pico-8 play session: mixed d-pad (fixed 12-tick cycle)

[t = 2 s] mixed d-pad (1.2s cycle ×~1): → ← ↑ ↓ + 🅾/❎ taps, ~2s
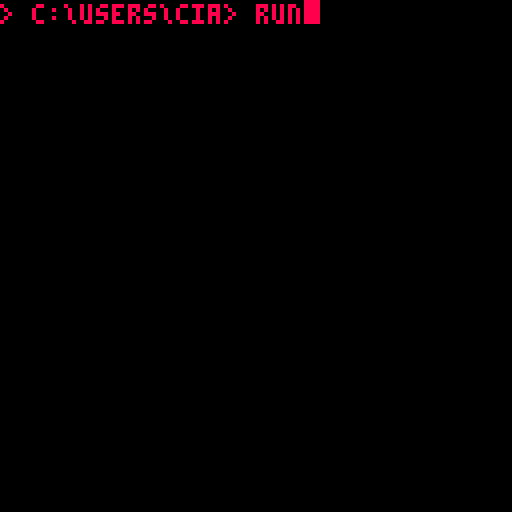
[t = 4 s] mixed d-pad (1.2s cycle ×~3): → ← ↑ ↓ + 🅾/❎ taps, ~4s
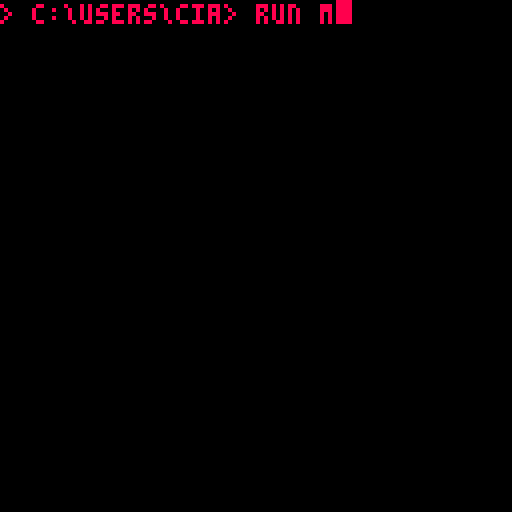
[t = 6 s] mixed d-pad (1.2s cycle ×~5): → ← ↑ ↓ + 🅾/❎ taps, ~6s
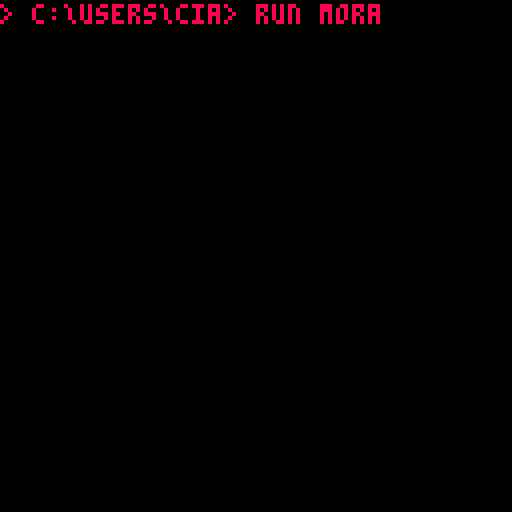
[t = 8 s] mixed d-pad (1.2s cycle ×~6): → ← ↑ ↓ + 🅾/❎ taps, ~8s
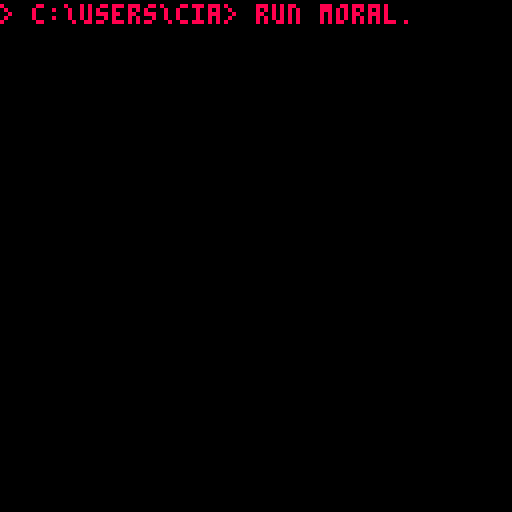

pico-8 cartridge
version 38
__lua__
coroutines = {}

index = 1
message = ""
messages = {
  "welcome to the\n~rsimulation~w, ~8friend!\n~3we have a couple\nquestions for you~9...\n~3do you wish to\ncontinue? ~1~gy~w/~rn",
  "ah, ~8good~9... ~1tell me\n~3~9... ~3do you know who\n~ryou ~ware?",
  "a shame~9...",
}

default_color = 7
old_colour = -1
colour = -1

default_waiter = 6
waiter = -1

o_a = 0
id = 0

loading = false
closed = false
start = 0
o_c = 0

recent = ""

mouse = {x = 0, y = 0}

yes = {s = 1, x = 51, y = 96, use = true}
yes2 = {s = 1, x = -100, y = 96}
no = {s = 2, x = 70, y = 96, use = true}

o_string = "> c:\\users\\cia> "
o_x = -1

mode = "intro"
percent = 0

drawing = false
pixels = {}
lines = {}

shooting = false
wheels = {x = 150}
car = {x = 150, y = 37}
driver = {x = 150, y = 45}
ammo = 3
ammo_box = {y = -100}
kill_box = {y = -100}
mouse_down = false
flash = false
pause = false
alive = true
hit = false
shots = {}

emotes = {}

debug = false

function _init()
  cls()
  poke(0x5f2d, 1)
  if not debug then
    intro()
  else
    game()
  end
end

function blinker()
  if o_x == -1 then o_x = #o_string*4 end
  local duration = 16
  while mode == "intro" do
    wait(duration)
    rectfill(o_x, 0, o_x+3, 5, 8)
    wait(duration)
    cls()
  end
end

function print_line()
  ?o_string, 0, 1, 8
end

function printer()
  while mode == "intro" do
    print_line()
    wait(1)
  end
end

function add_char(duration, string)
  wait(duration)
  cls()
  o_string = o_string..string
  print_line()
  o_x = #o_string*4
end

function command_line()
  add_char(100, "r")
  add_char(40, "u")
  add_char(30, "n")
  add_char(20, " ")
  add_char(30, "m")
  add_char(40, "o")
  add_char(20, "r")
  add_char(30, "a")
  add_char(20, "l")
  add_char(50, ".")
  add_char(30, "a")
  add_char(30, "i")
  wait(25)
  animate(bar)
end

function intro()
  animate(blinker)
  animate(printer)
  animate(command_line)
end

function draw_bar(duration, i)
  wait(duration)
  cls()
  local bool = i > 0
  rect(35, 53, 92, 66, 8)
  if bool then rectfill(38, 56, 38+i, 63, 8) end
  local amount = tostr(percent).."%"
  local length = #amount
  local x = 94-length*4
  ?amount, x, 69, 8
  if bool then percent += 2 end
end

function bar()
  mode = "bar"
  draw_bar(50, 0)
  wait(50)
  for i = 1,30 do
    draw_bar(1, i)
  end
  for i = 31,45 do
    draw_bar(2, i)
  end
  for i = 46,50 do
    draw_bar(3, i)
  end
  draw_bar(12, 51)
  wait(50)
  cls()
  wait(25)
  welcome()
end

function flag()
  cls()
  local last = 6
  local counter = 0
  while counter != last do
    local even = 64
    for i = 0,7 do
      wait(4)
      cls()
      spr(even, 57, 55, 2, 2)
      if counter == last-1 then
        wait(100)
        break
      end
      ?"welcome, overseer.", 29, 67, 8
      if even == 78 then even = 64
      else even += 2 end
    end
    counter += 1
  end
  cls()
  wait(25)
  game()
end

function welcome()
  mode = "welcome"
  animate(flag)
end

-- change later
function get_string()
  if drawing or shooting then
    local string = "~0"
    for i = 1,10 do
      string = string.."\n"
    end
    return string
  else
    return messages[index]
  end
end

function typer()
  local my_id = id
  local skip = false
  local tilda = false
  local string = get_string()
  local list = split(string, "")
  for i = 1,#list do
    if id != my_id then break end
    local char = list[i]
    if char == "~" then
      tilda = true
      skip = true
    elseif tilda then
      local value = tonum(char)
      if char == "w" then
        colour = 7
      elseif char == "r" then
        colour = 8
      elseif char == "g" then
        colour = "b"
      elseif value then
        waiter = value*2
      end
      tilda = false
      skip = true
    end
    if not skip then
      if not (i == 1 or char == " " or char == "\n"
      or (list[1] == "~" and i == 3)) then
        wait(waiter)
      end
      local convert = ""
      if old_colour != colour then
        convert = "\f"..tostr(colour)
        if id != my_id then break end
        old_colour = colour
      end
      if id != my_id then break end
      message = message..convert..char
    end
    skip = false
  end
end

function back()
  while true do
    if o_a == 128 then
      o_a = 0
    end
    o_a += 1
    wait(2)
  end
end

function resetter()
  waiter = default_waiter
  old_colour = -1
  message = ""
  colour = 7
  id += 1
end

function game()
  mode = "game"
  animate(typer)
  animate(back)
  resetter()
end

function car_bounce()
  local duration = 12
  while shooting do
    wait(duration)
    if hit then break end
    car.y += 1
    wait(duration)
    if hit then break end
    car.y -= 1
  end
end

function car_move()
  wait(rnd(100)\1+70)
  while shooting and not hit do
    wheels.x -= 1.5
    car.x -= 1.5
    wait(1)
  end
end

function move_buttons(value)
  for i = 1,10 do
    yes.x += value
    no.x += value
    wait(1)
  end
end

function move_left()
  move_buttons(-1)
  yes.use = false
end

function move_right()
  move_buttons(1)
  no.use = false
end

function only_yes()
  yes2.x = yes.x
  for i = 1,19 do
    yes2.x += 1
    wait(1)
  end
  no.x = -100
end

function get_index()
  if recent == "yes" then
    drawing = true
    animate(move_right)
  else
    shooting = true
    animate(car_bounce)
    animate(car_move)
    animate(move_left)
  end
end

function move_display()
  kill_box.y = 23
  for i = 1,13 do
    kill_box.y -= 1
    wait(1)
  end
  wait(4)
  ammo_box.y = 23
  for i = 1,13 do
    ammo_box.y -= 1
    wait(1)
  end
end

function transition()
  while start+o_c != 57 do
    o_c += 1
    wait(1)
  end
  loading = true
  closed = true
  get_index()
  wait(4)
  resetter()
  closed = false
  o_c = 57-start
  while o_c != 0 do
    o_c -= 1
    wait(1)
  end
  wait(4)
  animate(typer)
  loading = false
  if shooting then
    animate(move_display)
  end
end

function bool(value)
  if value == 1 then return true end
  return false
end

function create_emote(emotion)
  local sprite = 4
  local square = 2
  local other = bool(rnd(2)\1)
  if emotion == "happy" and other then
    sprite = 36
    square = 1
  elseif emotion == "sad" then
    sprite = 6
    if other then
      sprite = 38
      square = 1
    end
  end
  local move = (rnd(2)\1+1)/2
  if bool(rnd(2)\1) then
    move *= -1
  end
  local emote = {
    flipped = bool(rnd(2)\1),
    x = (rnd(20)\1+20)*2,
    y = -16,
    dx = move,
    dy = 0,
    square = square,
    sprite = sprite,
  }
  add(emotes, emote)
end

function explode(emotion)
  for i = 1,50 do
    create_emote(emotion)
    wait(1)
  end
end

function happy_explode() explode("happy") end

function sad_explode() explode("sad") end

function presser(button)
  if yes.s == 1 and yes2.s == 1
  and no.s == 2 and not loading then
    if (button == yes or button == yes2)
    and yes.use then
      animate(happy_explode)
      animate(transition)
      recent = "yes"
    elseif button == no and no.use then
      animate(sad_explode)
      animate(transition)
      recent = "no"
    end
    button.s += 16
    wait(20)
    button.s -= 16
  end
end

function y_press() presser(yes) end

function y2_press() presser(yes2) end

function n_press() presser(no) end

function distance(one, two)
  local dx = (one.x-two.x)/64
  local dy = (one.y-two.y)/64
  local squared = dx^2+dy^2
  if squared < 0 then return 32767 end
  return (sqrt(squared)*64)\1
end

function draw_line()
  local found = false
  local one = pixels[1]
  local two = pixels[2]
  local x0 = one.x
  local y0 = one.y
  local x1 = two.x
  local y1 = two.y
  for i = 1,#lines do
    local flat = lines[i]
    if flat.x0 == x0 and flat.y0 == y0
    and flat.x1 == x1 and flat.y1 == y1 then
      found = true
    end
  end
  if not found then
    insert = {x0 = x0, y0 = y0, x1 = x1, y1 = y1}
    add(lines, insert)
  end
  deli(pixels, 1)
end

function controls()
  mouse.x = stat(32)-1
  mouse.y = stat(33)-1
  if loading then return end
  local y_gap = distance(mouse, yes)
  local y2_gap = distance(mouse, yes2)
  local n_gap = distance(mouse, no)
  if #lines >= 3000 then return end
  if stat(34) == 1 or stat(34) == 3 then
    if y_gap < 8 then
      animate(y_press)
    elseif y2_gap < 8 then
      animate(y2_press)
    elseif n_gap < 8 then
      animate(n_press)
    end
    if drawing then
      if #pixels < 2 then
        local y = mouse.y
        local x = mouse.x+1
        local found = false
        for i = 1,#pixels do
          local pixel = pixels[i]
          if pixel.x == x and pixel.y == y then
            found = true
          end
        end
        if not found then
          add(pixels, {x = x, y = y})
        end
      end
      local length = #pixels
      if length == 2 then
        draw_line()
      end
    elseif shooting and not mouse_down
    and ammo > 0 and mouse.x > 18 and mouse.x < 105
    and mouse.y > 20 and mouse.y < 90 then
      local new = {x = mouse.x+2, y = mouse.y+2}
      if distance(new, driver) <= 5 then
        hit = true
      end
      add(shots, new)
      mouse_down = true
      flash = true
    end
  else
    mouse_down = false
    if #pixels == 1 then
      add(pixels, pixels[1])
      draw_line()
      pixels = {}
    end
  end
end

function square(x, y)
  rectfill(x, y, x+7, y+7, 1)
end

function four_square(x, y)
  square(x, y)
  square(x+8, y+8)
  square(x, y-128)
  square(x+8, y-120)
end

function physics()
  for i = 1,#emotes do
    local emote = emotes[i]
    if emote then
      emote.dy += 0.1
      emote.dx *= 1
      emote.x += emote.dx
      emote.y += emote.dy
      palt(0, false)
      palt(12, true)
      spr(emote.sprite, emote.x, emote.y, emote.square, emote.square, emote.flipped)
      palt()
      if emote.y > 140 then
        del(emotes, emote)
      end
    end
  end
end

function fire()
  wait(5)
  ammo -= 1
  flash = false
  pause = false
  if hit and alive then
    car.y = 38
    alive = false
    local duration = 1
    for i = 1,15 do
      wheels.x -= 1.5
      car.x -= 1.5
      wait(duration\1)
      duration += 0.35
    end
  end
end

function draw()
  clip()
  -- bullet flash
  if flash and ammo > 0 then
    rectfill(0, 0, 127, 127, 7)
    if not pause then
      animate(fire)
      pause = true
    end
    return
  end
  cls()
  pal()
  -- draw tiles
  
  
--  for i = 0,15 do
--  
--    for j = 0,15 do
--  
--      four_square(i*16, j*16)
--    
--    end
--  end
  
  for i = 0,15 do
    local o_i = i*16-o_a
    four_square(o_i, o_a)
    for j = 0,7 do
      local o_j = j*16+o_a
      four_square(o_i, o_j)
    end
  end
  -- draw emotions
  physics()
  if shooting then
    local ky = kill_box.y
    rectfill(44, ky, 107, ky+10, 0)
    rect(44, ky, 107, ky+10, 7)
    local new_y = ky+3
    ?"kill", 47, new_y, 8
    ?"the", 65, new_y, 8
    ?"driver", 80, new_y, 8
    ?".", 103, new_y, 8
    local y = ammo_box.y
    rectfill(20, y, 42, y+10, 0)
    for i = 0,ammo-1 do
      spr(8, 22+i*7, y+2)
    end
    rect(20, y, 42, y+10, 7)
  end
  spr(0, mouse.x, mouse.y)
  -- draw y/n box
  clip(48, 94, 32, 12)
  rectfill(48, 94, 79, 105, 0)
  spr(yes.s, yes.x, yes.y)
  spr(no.s, no.x, no.y)
  spr(yes2.s, yes2.x, yes2.y)
  rect(48, 94, 79, 105, 7)
  spr(0, mouse.x, mouse.y)
  -- draw dialogue box
  local string = get_string()
  local list = split(string, "")
  local value = count(list, "\n")
  start = 52-value*3
  local off1 = value*6+11
  local off2 = start+off1-1
  local y0 = start+o_c
  local y1 = off1-o_c*2
  local y2 = off2-o_c
  if closed then
    y0 = 57
    y2 = 57
    y1 = 1
  end
  -- draw dialogue box background
  clip(20, y0, 88, y1)
  rectfill(0, 0, 127, 127, 0)
  if drawing then
    -- drawing minigame
    rectfill(0, 0, 127, 127, 15)
    ?"sign below...", 23, 25, 8
    line(23, 32, 104, 32, 8)
    for i = 1,#lines do
      local flat = lines[i]
      line(flat.x0, flat.y0, flat.x1, flat.y1, 8)
    end
  elseif shooting then
    -- sniper minigame
    palt(0, false)
    palt(12, true)
    local x = car.x
    spr(112, 20, 23, 11, 13)
    for i = 1,#shots do
      local divet = shots[i]
      pset(divet.x, divet.y, 0)
    end
    spr(187, wheels.x, 52, 4, 1)
    line(x+6, 56, x+11, 56, 0)
    line(x+23, 56, x+28, 56, 0)
    if not alive then
      pal(1, 0)
      pal(6, 0)
      pal(13,0)
    end
    spr(139, x, car.y-1, 4, 3)
    if not alive then
      pset(x+12, car.y+5, 0)
      pset(x+19, car.y+6, 0)
    end
    if x <= -15 and ammo > 0 then
      wheels.x = 200
      car.x = 200
    end
    driver.x = car.x+14
  end
  -- draw dialogue box message
  palt()
  ?message, 23, start+3, default_color
  if shooting then
    spr(16, mouse.x, mouse.y)
  end
  rect(20, y0, 107, y2, 7)
  if not shooting then
    spr(0, mouse.x, mouse.y)
  end
  clip()
end

function wait(duration)
  for i = 1,duration do
    yield()
  end
end

function animate(call)
  local co = cocreate(call)
  add(coroutines, co)
end

function updater()
  for co in all(coroutines) do
    if costatus(co) != "dead" then coresume(co)
    else del(coroutines, co) end
  end
end

function _update60()
  updater()
  if mode == "game" then
    controls()
    draw()
  end
end
__gfx__
001000000bbbbb000888880022222222cccc9aaacccccccccccc1dddcccccccc05dd000000000000000000000000000000000000000000000000000000000000
01710000bb3b3bb08822888029999992cc97aaaaaacccccccc17ddddddcccccc5d76d00000000000000000000000000000000000000000000000000000000000
01771000bb3b3bb08828288029999992c97aaaaaaaacccccc17ddddddddccccc5dddd00000000000000000000000000000000000000000000000000000000000
01777100bb333bb08828288029999992c9a00aaa00acccccc1dddddddddccccc497a900000000000000000000000000000000000000000000000000000000000
01777710bbbb3bb088282880299999929aa00aaa00aacccc1dddd0d0ddddcccc497a900000000000000000000000000000000000000000000000000000000000
01771100bb333bb088282880299999929aaaaaaaaaaacccc1d0000d0000dcccc4444400000000000000000000000000000000000000000000000000000000000
001171003bbbbb3028888820299999929aaa00000aaacccc1dd00ddd00ddcccc497a900000000000000000000000000000000000000000000000000000000000
00000000033333000222220022222222c9aaa000aaacccccc1dddddddddccccc0000000000000000000000000000000000000000000000000000000000000000
08880000000000000000000000000000c9aaaaaaaaacccccc1ddd000dddccccc0000000000000000000000000000000000000000000000000000000000000000
800080000bbbbb000888880000000000cc9aaaaaaacccccccc1dddddddcccccc0000000000000000000000000000000000000000000000000000000000000000
80808000bb3b3bb08822888000000000cccc9aaacccccccccccc1dddcccccccc0000000000000000000000000000000000000000000000000000000000000000
80008000bb3b3bb08828288000000000cccccccccccccccccccccccccccccccc0000000000000000000000000000000000000000000000000000000000000000
08880000bb333bb08828288000000000cccccccccccccccccccccccccccccccc0000000000000000000000000000000000000000000000000000000000000000
00000000bbbb3bb08828288000000000cccccccccccccccccccccccccccccccc0000000000000000000000000000000000000000000000000000000000000000
00000000bb333bb08828288000000000cccccccccccccccccccccccccccccccc0000000000000000000000000000000000000000000000000000000000000000
000000000bbbbb000888880000000000cccccccccccccccccccccccccccccccc0000000000000000000000000000000000000000000000000000000000000000
00000000000000000000000000000000c97aaaac00000000c17ddddc000000000000000000000000000000000000000000000000000000000000000000000000
0000000000000000000000000000000097aaaaaa0000000017dddddd000000000000000000000000000000000000000000000000000000000000000000000000
000000000000000000000000000000009aa0a0aa000000001ddddddd000000000000000000000000000000000000000000000000000000000000000000000000
000000000000000000000000000000009aa0a0aa000000001d00d00d000000000000000000000000000000000000000000000000000000000000000000000000
000000000000000000000000000000009aaaaaaa000000001ddddddd000000000000000000000000000000000000000000000000000000000000000000000000
000000000000000000000000000000009a0aaa0a000000001dd000dd000000000000000000000000000000000000000000000000000000000000000000000000
000000000000000000000000000000009aa000aa000000001ddddddd000000000000000000000000000000000000000000000000000000000000000000000000
00000000000000000000000000000000c9aaaaac00000000c1dddddc000000000000000000000000000000000000000000000000000000000000000000000000
00000000000000000000000000000000000000000000000000000000000000000000000000000000000000000000000000000000000000000000000000000000
00000000000000000000000000000000000000000000000000000000000000000000000000000000000000000000000000000000000000000000000000000000
00000000000000000000000000000000000000000000000000000000000000000000000000000000000000000000000000000000000000000000000000000000
00000000000000000000000000000000000000000000000000000000000000000000000000000000000000000000000000000000000000000000000000000000
00000000000000000000000000000000000000000000000000000000000000000000000000000000000000000000000000000000000000000000000000000000
00000000000000000000000000000000000000000000000000000000000000000000000000000000000000000000000000000000000000000000000000000000
00000000000000000000000000000000000000000000000000000000000000000000000000000000000000000000000000000000000000000000000000000000
00000000000000000000000000000000000000000000000000000000000000000000000000000000000000000000000000000000000000000000000000000000
88888888888888002228888888888800002222888880000000002222888000000000222220000000008882222000000000888882222000008888888888822200
82222222222228002228222222222200002222822220000000002222822000000000222220000000002282222000000000222282222000002222222222822200
82888288888828002228288828888800002222828880000000002222828000000000222220000000008282222000000000888282222000008882888882822200
82888222222228002228288822222200002222828880000000002222828000000000222220000000002282222000000000222282222000008882222222822200
82888288888828002228288828888800002222828880000000002222828000000000222220000000008282222000000000888282222000008882888882822200
82222222222228002228222222222200002222822220000000002222822000000000222220000000002282222000000000222282222000002222222222822200
82888888888828002228288888888800002222828880000000002222828000000000222220000000008282222000000000888282222000008888888882822200
82222222222228002228222222222200002222822220000000002222822000000000222220000000002282222000000000222282222000002222222222822200
88888888888888002228888888888800002222888880000000002222888000000000222220000000008882222000000000888882222000008888888888822200
00000000000000000000000000000000000000000000000000000000000000000000000000000000000000000000000000000000000000000000000000000000
00000000000000000000000000000000000000000000000000000000000000000000000000000000000000000000000000000000000000000000000000000000
00000000000000000000000000000000000000000000000000000000000000000000000000000000000000000000000000000000000000000000000000000000
00000000000000000000000000000000000000000000000000000000000000000000000000000000000000000000000000000000000000000000000000000000
00000000000000000000000000000000000000000000000000000000000000000000000000000000000000000000000000000000000000000000000000000000
00000000000000000000000000000000000000000000000000000000000000000000000000000000000000000000000000000000000000000000000000000000
00000000000000000000000000000000000000000000000000000000000000000000000000000000000000000000000000000000000000000000000000000000
00000000000000000000000000000000000000000000000000000000000000000000000000000000000000000000000000000000000000000000000000000000
00000000000000000000000000000000000000000000000000000000000000000000000000000000000000000000000000000000000000000000000000000000
00000000000000000000000000000000000000000000000000000000000000000000000000000000000000000000000000000000000000000000000000000000
00000000000000000000000000000000000000000000000000000000000000000000000000000000000000000000000000000000000000000000000000000000
00000000000000000000000000000000000000000000000000000000000000000000000000000000000000000000000000000000000000000000000000000000
00000000000000000000000000000000000000000000000000000000000000000000000000000000000000000000000000000000000000000000000000000000
00000000000000000000000000000000000000000000000000000000000000000000000000000000000000000000000000000000000000000000000000000000
00000000000000000000000000000000000000000000000000000000000000000000000000000000000000000000000000000000000000000000000000000000
25555155555555555555555555555555555551555555555555555555555555555555515555555555555555520000000000000000000000000000000000000000
25555155555555555555555555555555555551555555555555555555555555555555515555555555555555520000000000000000000000000000000000000000
2555555555555555555555555555355355555555555555555555555d055555555555555555555555555555520000000000000000000000000000000000000000
2555515555555555555555555554b2355555515555555555555d05d0555555555555515555555555555555520000000000000000000000000000000000000000
25555555555555555555555555524b2455555555555555d0555d0505555555555555555555555555555555520000000000000000000000000000000000000000
25555155555555555555555555502220555551555555555d05555555555555555555515555555555555555520000000000000000000000000000000000000000
2555555555555555555555555555000555555555555555555555d055555555555555555555555555555555520000000000000000000000000000000000000000
25555155555555555555555555555555555551555555555555555555555555555555515555555555555555520000000000000000000000000000000000000000
255551555555555555555555555555555555515555555555555d055555555555555551555555555555555552ccccccccccccccccc28ccccccccccccc00000000
2555515555555555555555555555555555555155555555555555555555555555555551555555555555555552ccccccccccccc49aa28aaa9ccccccccc00000000
2555515555555555555555555555555555555155555555555555555555555555555551555555555555555552cccccccccccc419aa28aaa9ccccccccc00000000
2dddd5ddddddddddddddddddddddddddddddd5ddddddddddddddddddddddddddddddd5ddddddddddddddddd2ccccccccccc4d19772877a7ccccccccc00000000
2000000000000000000000000000000000000000000000000000000000000000000000000000000000000002cccccccccc4dd19aa22aaa9ccccccccc00000000
25555555555555555555555555555555555555555555555555555555555555555555555555555555555555522999999991ddd1942442222ccccccccc00000000
245554555555555555555555555555555555555555555555555555555555555555555555555555555555555249aaaaaa91dd7149999999244444424200000000
2ff555555555566666666666666666666555555555555555555555555555555555555555555555555555555249aaaaaa91d61499ddd719299999999200000000
2fff55555f555666666666666666666665555555555555555555555555555555555555555555555555555552477777777161499ddd6d19299999999200000000
2ff4555555555d6666666666666666666555555555555555555555555555555555555555555555555555555229999999911499dddddd19200000000200000000
2f455555555555d66666666666666666655555555555555555555555555555555555555555555555555555524424222422299222222229200000000200000000
2f555555555555555555555555555555555555555555555555555555555555555555555555555555555555522999999999999999999999922222222200000000
2455f555555555555555555555555555555555555555555555555555555555555555555555555555555555522999999999999999999999999999999900000000
25555555555555555555555555555555555555555555555555555555555555555555555555555555555555522999999999999999994429999999999900000000
25555555555555555555555555555555555555555555555555555555555555555555555555555555555555522994992222229999999999922222299900000000
25555555555556666666666666666666d55555555555555555555555555555555555555555555555555555522499920000002949999959200000029400000000
2555555555555666666666666666666665555555555555555555555555555555555555555555555555555552254990cccccc04599494940cccccc05900000000
2555555555555666666666666666666665555555555555555555555555555555555555555555555555555552022220cccccc02222222220cccccc02200000000
2555555555555666666666666666666665555555555555555555555555555555555555555555555555555552000000cccccc00000000000cccccc00000000000
2555555555555555555555555555555555555555555555555555555555555555555555555555555555555552c00000cccccc00000000000cccccc00c00000000
2555555555555555555555555555555555555555555555555555555555555555555555555555555555555552cccccccccccccccccccccccccccccccc00000000
2555555555555555555555555555555555555555555555555555555555555555555555555555555555555552cccccccccccccccccccccccccccccccc00000000
2555555555555555555555555555555555555555555555555555555555555555555555555555555555555552cccccccccccccccccccccccccccccccc00000000
25555555555555d6d66666666666666665555555555555555555555555555555555555555555555555555552cccccccccccccccccccccccccccccccc00000000
2555555555555d6d666666666666666665555555555555555555555555555555555555555555555555555552cccccc01dd10ccccccccccc01dd10ccc00000000
2555555555555666666666666666666665555555555555555555555555555555555555555555555555555552cccccc11dd11ccccccccccc11dd11ccc00000000
25555555555556666666666666666666d5555555555555555555555555555555555555555555555555555552cccccc111111ccccccccccc111111ccc00000000
2555555555555555555555555555555555555555555555555555555555555555555555555555555555555552cccccc011110ccccccccccc011110ccc00000000
2555555555555555555555555555555555555555555555555555555555555555555555555555555555555552cccccccccccccccccccccccccccccccc00000000
2555555555555555555555555555555555555555555555555555555555555555555555555555555555555552cccccccccccccccccccccccccccccccc00000000
2555555555555555555555555555555555555555555555555555555555555555555555555555555555555552cccccccccccccccccccccccccccccccc00000000
266d56666666666666666666666666666666666d556666666666666666666666655d6655d666666666666662cccccccccccccccccccccccccccccccc00000000
26d55d66666666666666666666666666666666d555d666666666666666666666d55666655d666666666666620000000000000000000000000000000000000000
25555555555555555555555555555555555555555555555555555555555555555555555555555555555555520000000000000000000000000000000000000000
2555555555555555555555555555555555555555555955555555555555555555555555555555555555f555420000000000000000000000000000000000000000
2555555555555555555555555555555555555555559495555555555555555555555555555555555555554ff20000000000000000000000000000000000000000
25555555555555555555555555555555555555555579655555555555555555555555555555555555f555fff20000000000000000000000000000000000000000
25555555555556666666666666666666655555555977645555555555555555555555555555555555555554f20000000000000000000000000000000000000000
25555555555556666666666666666666655555559799464555555595555555555555555555555555555554f20000000000000000000000000000000000000000
25555555555556666666666666666666655555559776664555555949555555555555555555555555554555420000000000000000000000000000000000000000
2555555555555d666666666666666666655555559976644555555796555555555555555555555555555555520000000000000000000000000000000000000000
25555555555555555555555555555555555555550994440555559776455555555555555555555555555555520000000000000000000000000000000000000000
2555555555555555555555555555555555555555500000555559799464555555555555555555d055555555520000000000000000000000000000000000000000
255555555555555555555555555555555555555555555555555977666455555555555555555d0555555555520000000000000000000000000000000000000000
2555555555555555555555555555555555555555555555555559976644555555555555d0555d0555555555520000000000000000000000000000000000000000
25555555555556666666666666666666d55555555555555555509944405555555555555555d05555555555520000000000000000000000000000000000000000
25555555555556666666666666666666655555555555555555550000055555555555555555055555555555520000000000000000000000000000000000000000
25555535555556666666666666666666655555555555555555555555555555555555555d05d00555555555520000000000000000000000000000000000000000
25355355355556666666666666666666655555555555555555555555555555555555555d0555d005555555520000000000000000000000000000000000000000
25535b5355555555555555555555555555555555555555555555555555555555555555d055555555555555520000000000000000000000000000000000000000
2552b44255555555555555555555555555555555555555555555555555555555555555d055555555555555520000000000000000000000000000000000000000
255022205555555555555555555555555555555555555555555555555555555555555d0555555555555555520000000000000000000000000000000000000000
25550005555555555555555555555555555555555555555555555555555555555555555555555555555555520000000000000000000000000000000000000000
2525555555555666666666666666666665555555555555555555555555355555555555555555555d005555520000000000000000000000000000000000000000
25555555555556666666666666666666d55555555555555555555555555355355555555555555555dd0555520000000000000000000000000000000000000000
2555554555555666666666666666666d555555555555555555555552554b53555555555555555555555555520000000000000000000000000000000000000000
255555555555566666666666666666d6d555555555555555555555555524b2555555555555555555555555520000000000000000000000000000000000000000
25555555555555555555555555555555555555555555555555555555550222554555555555555555555555520000000000000000000000000000000000000000
25555555555555555555555555555555555555555555555555555555555000555555555555555555555555520000000000000000000000000000000000000000
25555555555555555555555555555555555555555555555555555455555555555555555555555555555555520000000000000000000000000000000000000000
25555555555555555555555555555555555555555555555555555555555555555555555555555555555555520000000000000000000000000000000000000000
22222222222222222222222222222222222222222222222222222222222222222222222222222222222222220000000000000000000000000000000000000000
